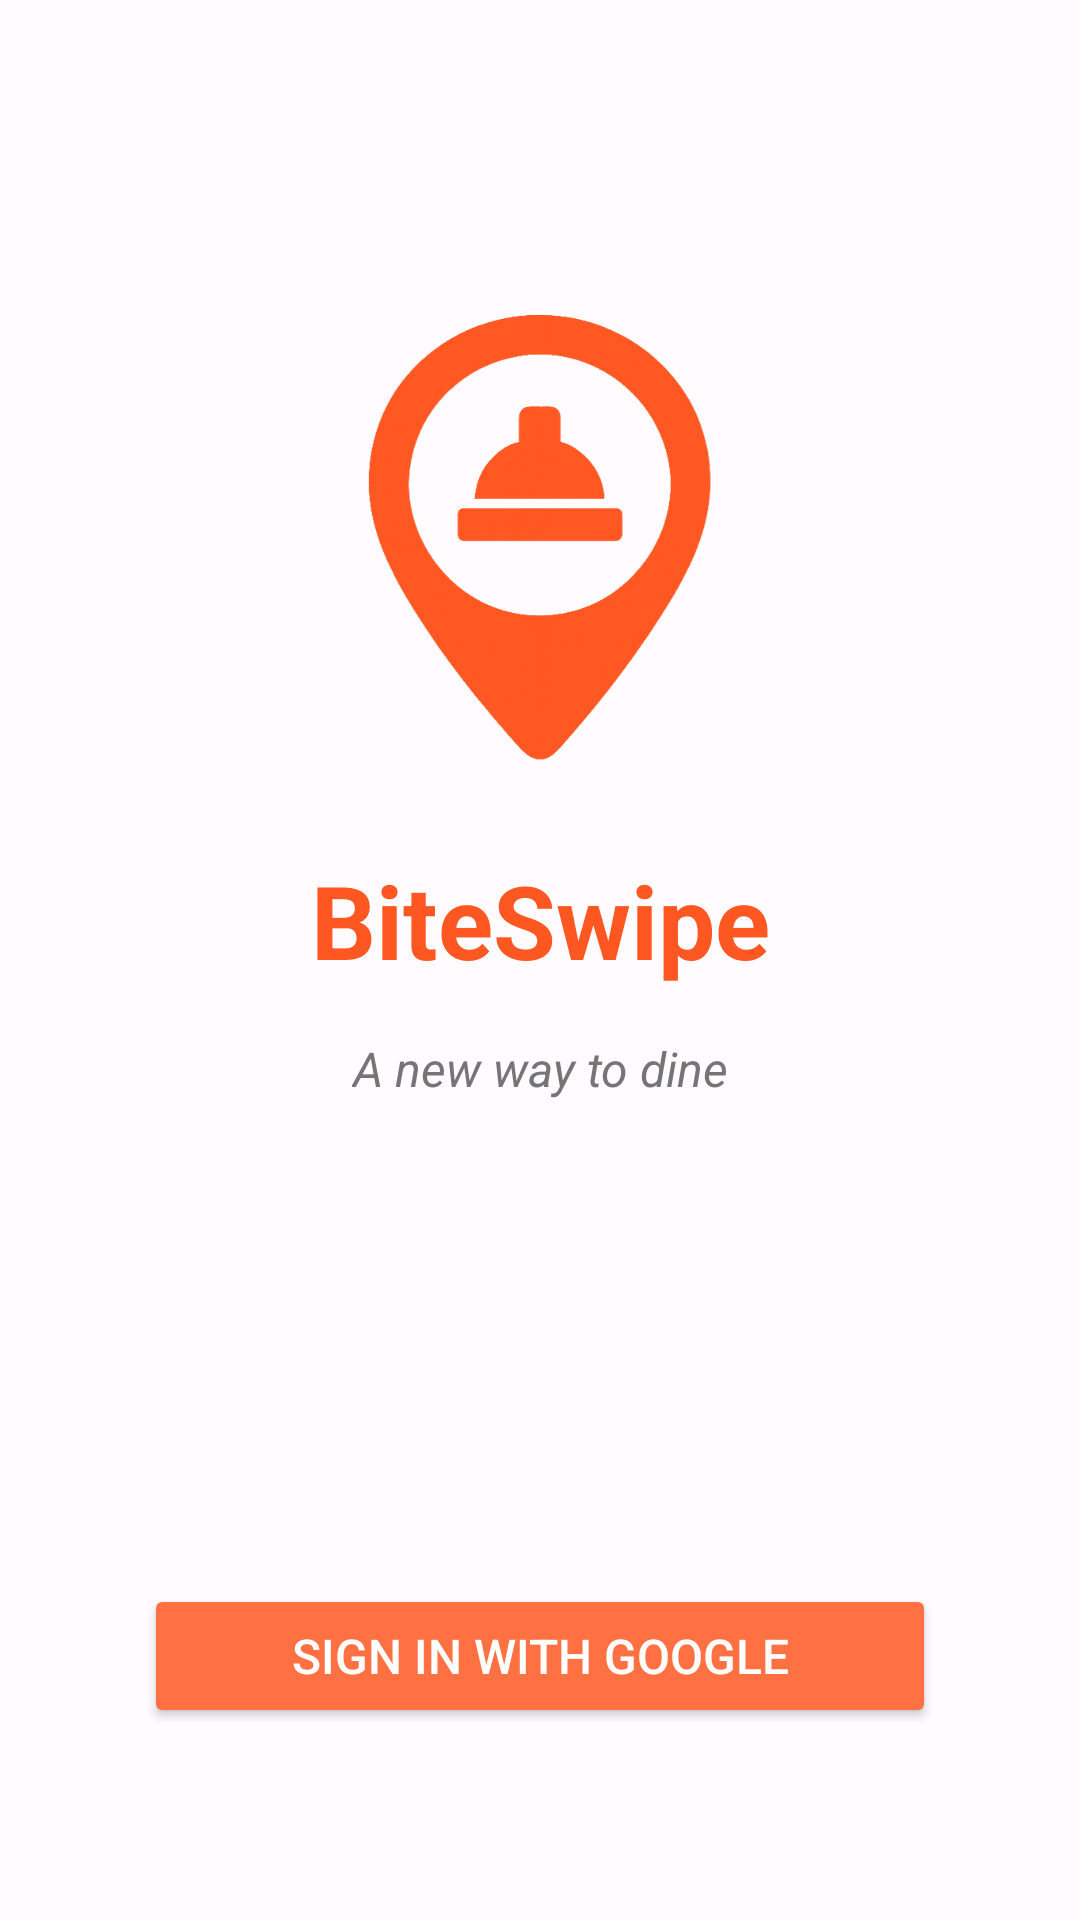

Produce the Android XML layout that renders to this screen, including the resource entries it uses.
<!-- AndroidManifest.xml: application theme Theme.BiteSwipe -->
<!-- res/layout/activity_login_page.xml -->
<?xml version="1.0" encoding="utf-8"?>
<androidx.constraintlayout.widget.ConstraintLayout xmlns:android="http://schemas.android.com/apk/res/android"
    xmlns:app="http://schemas.android.com/apk/res-auto"
    xmlns:tools="http://schemas.android.com/tools"
    android:id="@+id/main"
    android:layout_width="match_parent"
    android:layout_height="match_parent"
    android:background="@color/background"
    tools:context=".pages.LoginPage">

    <ImageView
        android:id="@+id/imageView"
        android:layout_width="160dp"
        android:layout_height="160dp"
        android:layout_marginTop="100dp"
        android:contentDescription="@string/logo"
        android:src="@drawable/logo_recolored"
        app:layout_constraintEnd_toEndOf="parent"
        app:layout_constraintStart_toStartOf="parent"
        app:layout_constraintTop_toTopOf="parent" />

    <TextView
        android:id="@+id/textView"
        android:layout_width="wrap_content"
        android:layout_height="wrap_content"
        android:text="@string/biteswipe"
        android:textSize="34sp"
        android:textColor="@color/primary"
        android:textStyle="bold"
        android:textAlignment="center"
        android:layout_marginTop="24dp"
        app:layout_constraintTop_toBottomOf="@+id/imageView"
        app:layout_constraintStart_toStartOf="parent"
        app:layout_constraintEnd_toEndOf="parent"/>

    <TextView
        android:id="@+id/textView9"
        android:layout_width="wrap_content"
        android:layout_height="wrap_content"
        android:text="@string/tagline"
        android:textSize="16sp"
        android:textColor="@color/textSecondary"
        android:textStyle="italic"
        android:textAlignment="center"
        android:layout_marginTop="16dp"
        app:layout_constraintTop_toBottomOf="@+id/textView"
        app:layout_constraintStart_toStartOf="parent"
        app:layout_constraintEnd_toEndOf="parent"/>

    <Button
        android:id="@+id/sign_in_button"
        android:layout_width="0dp"
        android:layout_height="wrap_content"
        android:text="@string/sign_in_string"
        android:textColor="@color/textOnPrimary"
        android:textSize="16sp"
        android:padding="12dp"
        android:layout_marginHorizontal="48dp"
        android:layout_marginBottom="64dp"
        android:backgroundTint="@color/secondary"
        android:drawablePadding="10dp"
        app:cornerRadius="50dp"
        app:layout_constraintBottom_toBottomOf="parent"
        app:layout_constraintEnd_toEndOf="parent"
        app:layout_constraintStart_toStartOf="parent"/>

    <ProgressBar
        android:id="@+id/login_progress_bar"
        style="?android:attr/progressBarStyle"
        android:layout_width="107dp"
        android:layout_height="102dp"
        android:visibility="invisible"
        app:layout_constraintBottom_toBottomOf="parent"
        app:layout_constraintEnd_toEndOf="parent"
        app:layout_constraintHorizontal_bias="0.529"
        app:layout_constraintStart_toStartOf="parent"
        app:layout_constraintTop_toTopOf="parent"
        app:layout_constraintVertical_bias="0.779" />

</androidx.constraintlayout.widget.ConstraintLayout>
<!-- resources referenced by this layout -->
<resources>
  <color name="background">#FFFBFE</color>
  <color name="primary">#FF5722</color>
  <color name="secondary">#FF7043</color>
  <color name="textOnPrimary">#FFFFFF</color>
  <color name="textSecondary">#757575</color>
  <!-- drawable logo_recolored: png bitmap (drawable, 96646 bytes) -->
  <string name="biteswipe">BiteSwipe</string>
  <string name="logo">Logo</string>
  <string name="sign_in_string">Sign In With Google</string>
  <string name="tagline">A new way to dine</string>
  <style name="Theme.BiteSwipe" parent="Base.Theme.BiteSwipe" />
  <style name="Base.Theme.BiteSwipe" parent="Theme.Material3.DayNight.NoActionBar">
          
          
      </style>
</resources>
